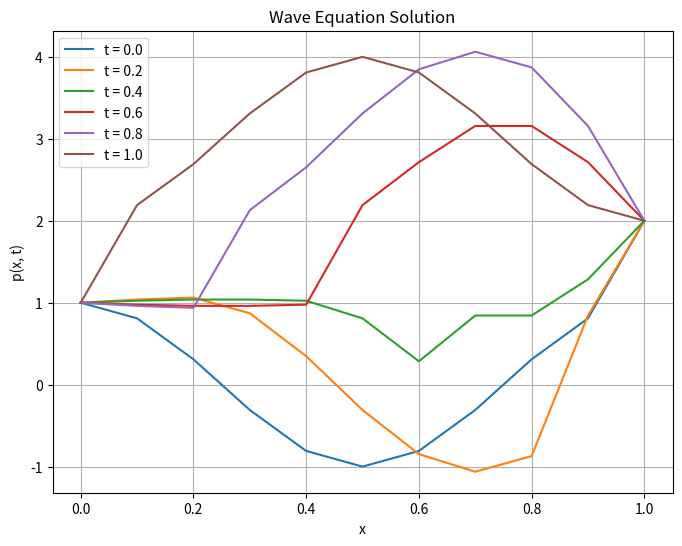

This chart was generated by the following Python code:
import numpy as np
import matplotlib.pyplot as plt

# 網格參數
dx = 0.1
dt = 0.1
x = np.arange(0, 1 + dx, dx)
t = np.arange(0, 1 + dt, dt)

Nx = len(x)
Nt = len(t)

# 波速 c = 1，lambda = (c*dt/dx)^2
c = 1
λ = (c * dt / dx)**2

# 初始化解陣列 p[i, j] 對應 p(x_i, t_j)
p = np.zeros((Nx, Nt))

# 初始條件：p(x,0) = cos(2πx)
p[:, 0] = np.cos(2 * np.pi * x)

# 初始速度：∂p/∂t(x,0) = 2π sin(2πx)
# 使用中央差分來計算第一層 (j=1)
for i in range(1, Nx - 1):
    p[i, 1] = (
        p[i, 0]
        + dt * 2 * np.pi * np.sin(2 * np.pi * x[i])
        + 0.5 * λ * (p[i + 1, 0] - 2 * p[i, 0] + p[i - 1, 0])
    )

# 套用邊界條件
p[0, :] = 1
p[-1, :] = 2

# 時間步進公式
for j in range(1, Nt - 1):
    for i in range(1, Nx - 1):
        p[i, j + 1] = (
            2 * p[i, j] - p[i, j - 1]
            + λ * (p[i + 1, j] - 2 * p[i, j] + p[i - 1, j])
        )

# ✅ 數值輸出
print("Numerical solution p(x, t):")
print("x \\ t | " + "  ".join([f"{tj:>6.2f}" for tj in t[:6]]))  # 只印前幾欄
print("-" * 60)
for i in range(Nx):
    print(f"{x[i]:5.2f} | " + "  ".join([f"{p[i, j]:6.3f}" for j in range(6)]))  # 前6欄

# 📈 繪圖顯示不同時間的波形
plt.figure(figsize=(8, 6))
for j in range(0, Nt, 2):  # 每隔兩個時間點畫一次
    plt.plot(x, p[:, j], label=f't = {t[j]:.1f}')
plt.title("Wave Equation Solution")
plt.xlabel("x")
plt.ylabel("p(x, t)")
plt.legend()
plt.grid(True)
plt.show()
